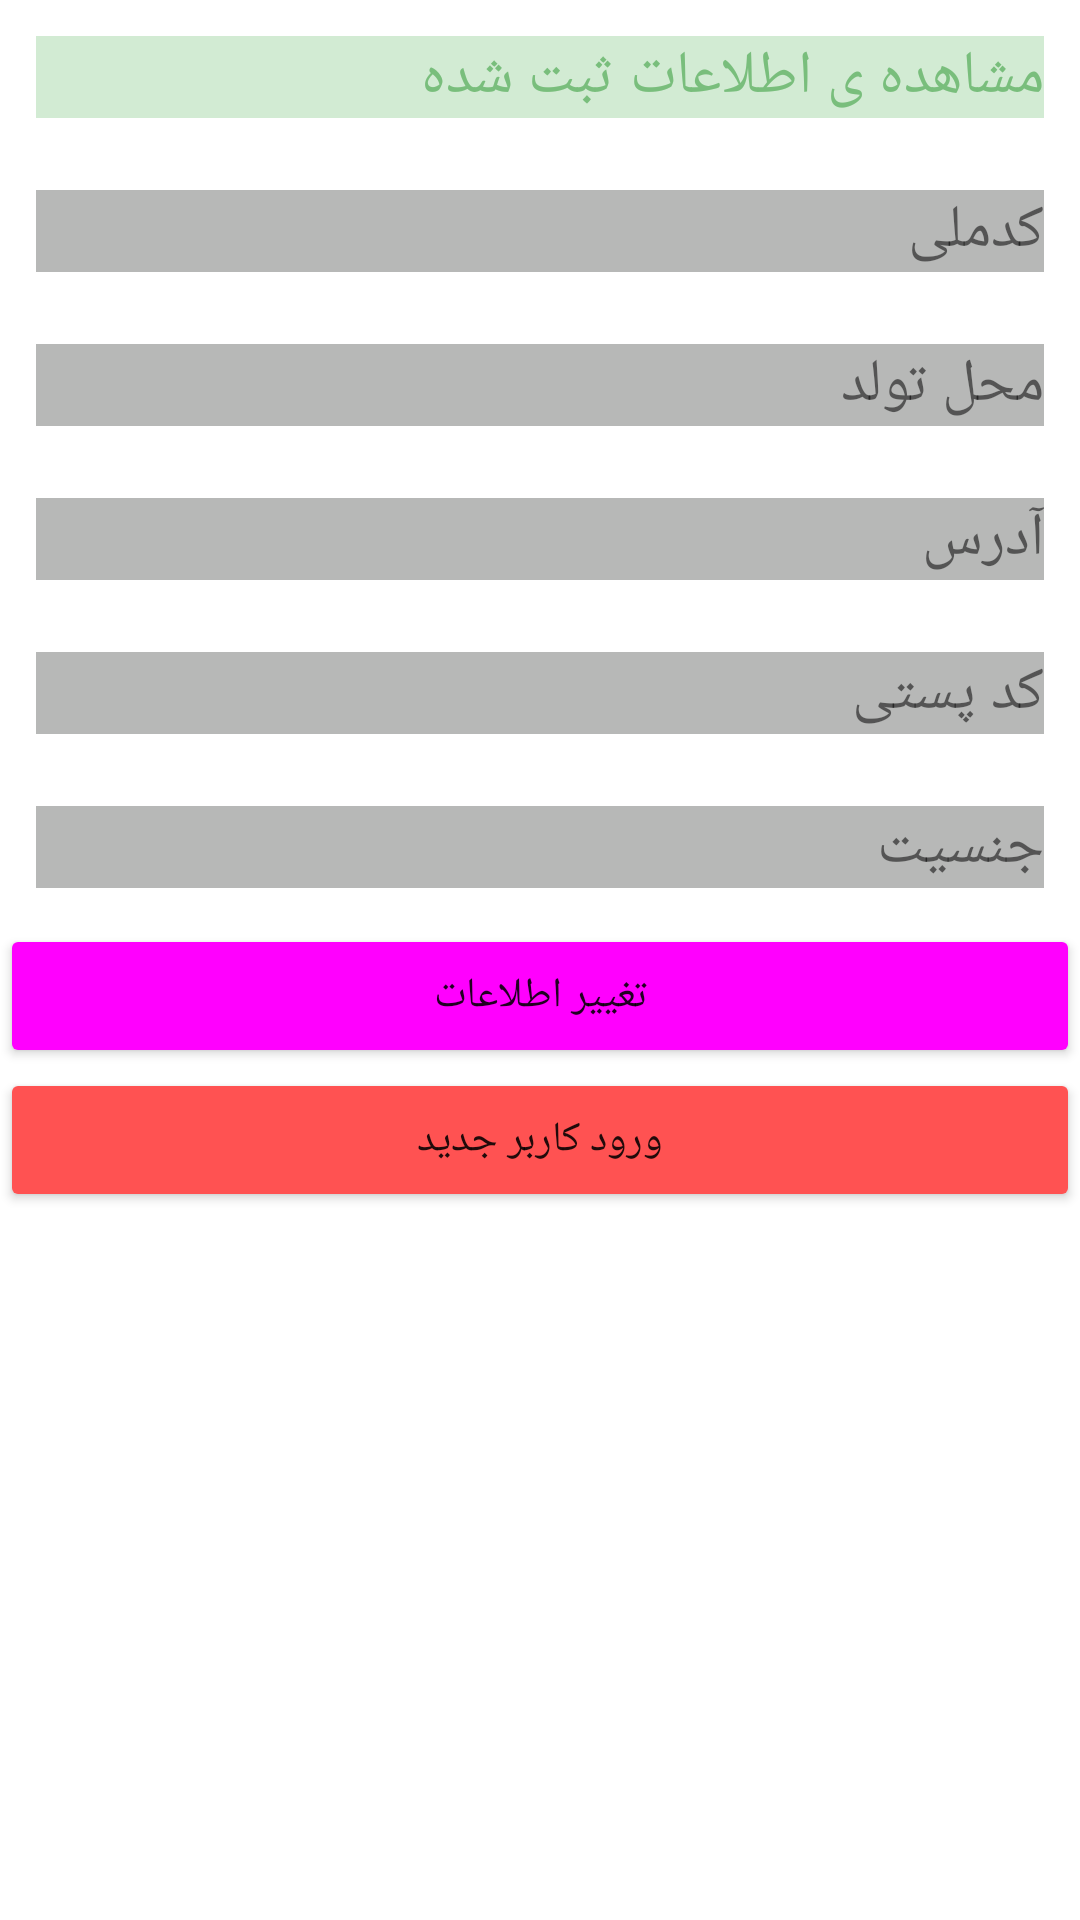

Android layout source for this screen:
<!-- AndroidManifest.xml: application theme Theme.Register2 -->
<!-- res/layout/activity_show.xml -->
<?xml version="1.0" encoding="utf-8"?>
<LinearLayout xmlns:android="http://schemas.android.com/apk/res/android"
    xmlns:app="http://schemas.android.com/apk/res-auto"
    xmlns:tools="http://schemas.android.com/tools"
    android:layout_width="match_parent"
    android:layout_height="match_parent"
    tools:context=".ShowActivity"
    android:layout_margin="8dp"
    android:orientation="vertical">


    <TextView
        android:id="@+id/textViewStartShowInfo"
        android:layout_width="match_parent"
        android:layout_height="wrap_content"
        android:text="@string/showInfo"
        android:background="@color/green"
        android:textColor="@color/green_text"
        android:textSize="20sp"
        android:layout_margin="12dp" />

    <TextView
        android:id="@+id/textViewNationalCode"
        android:layout_width="match_parent"
        android:layout_height="wrap_content"
        android:text="@string/nationalCode"
        android:background="@color/gray"
        android:textSize="20sp"
        android:layout_margin="12dp" />

    <TextView
        android:id="@+id/textViewBornCity"
        android:layout_width="match_parent"
        android:layout_height="wrap_content"
        android:text="@string/bornCity"
        android:background="@color/gray"
        android:textSize="20sp"
        android:layout_margin="12dp" />

    <TextView
        android:id="@+id/textViewAddress"
        android:layout_width="match_parent"
        android:layout_height="wrap_content"
        android:text="@string/address"
        android:background="@color/gray"
        android:textSize="20sp"
        android:layout_margin="12dp" />

    <TextView
        android:id="@+id/textViewPostalCode"
        android:layout_width="match_parent"
        android:layout_height="wrap_content"
        android:text="@string/postalCode"
        android:background="@color/gray"
        android:textSize="20sp"
        android:layout_margin="12dp" />

    <TextView
        android:id="@+id/textViewGender"
        android:layout_width="match_parent"
        android:layout_height="wrap_content"
        android:text="@string/gender"
        android:background="@color/gray"
        android:textSize="20sp"
        android:layout_margin="12dp" />

    <Button
        android:id="@+id/buttonEdit"
        android:layout_width="match_parent"
        android:layout_height="wrap_content"
        android:text="@string/editButton"
        android:backgroundTint="@color/pink"/>

    <Button
        android:id="@+id/button"
        android:layout_width="match_parent"
        android:layout_height="wrap_content"
        android:text="@string/newUser"
        android:backgroundTint="@color/red"/>


</LinearLayout>
<!-- resources referenced by this layout -->
<resources>
  <color name="gray">#B7B8B7</color>
  <color name="green">#D2EBD3</color>
  <color name="green_text">#79BE7C</color>
  <color name="pink">#FF00FE</color>
  <color name="red">#FF5252</color>
  <string name="address">آدرس</string>
  <string name="bornCity">محل تولد</string>
  <string name="editButton">تغییر اطلاعات</string>
  <string name="gender">جنسیت</string>
  <string name="nationalCode">کدملی</string>
  <string name="newUser">ورود کاربر جدید</string>
  <string name="postalCode">کد پستی</string>
  <string name="showInfo">مشاهده ی اطلاعات ثبت شده</string>
  <style name="Theme.Register2" parent="Theme.MaterialComponents.DayNight.DarkActionBar">
          
          <item name="colorPrimary">@color/purple_500</item>
          <item name="colorPrimaryVariant">@color/purple_700</item>
          <item name="colorOnPrimary">@color/white</item>
          
          <item name="colorSecondary">@color/teal_200</item>
          <item name="colorSecondaryVariant">@color/teal_700</item>
          <item name="colorOnSecondary">@color/black</item>
          
          <item name="android:statusBarColor" tools:targetApi="l">?attr/colorPrimaryVariant</item>
          
      </style>
  <color name="purple_500">#FF6200EE</color>
  <color name="purple_700">#FF3700B3</color>
  <color name="white">#FFFFFFFF</color>
  <color name="teal_200">#FF03DAC5</color>
  <color name="teal_700">#FF018786</color>
  <color name="black">#FF000000</color>
</resources>
